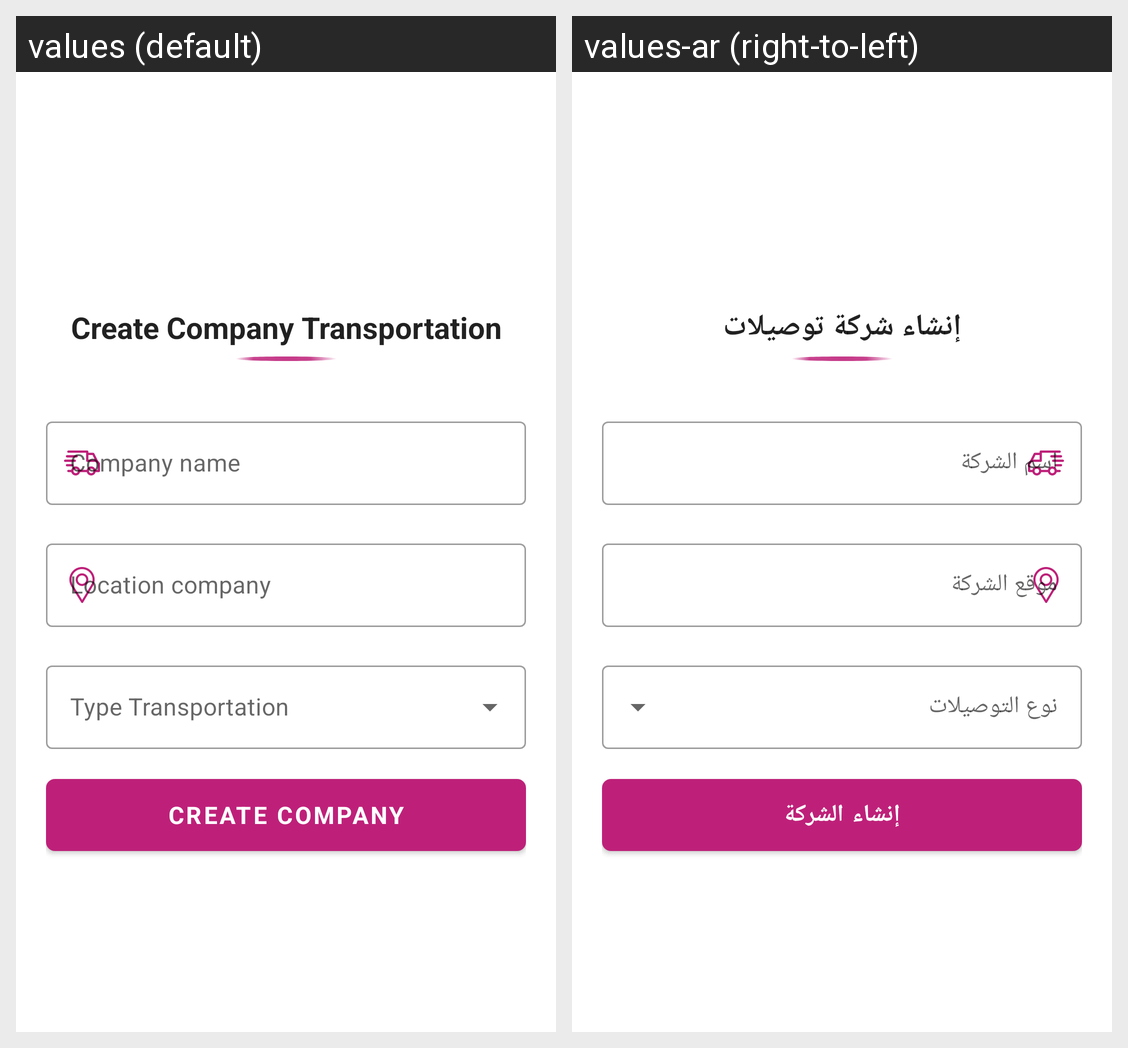

For this localized Android screen grid, give each drawn string resource with its value in every locale shown.
Android screen res/layout/fragment_create_company_transportation.xml rendered under 2 locales, left to right: values (default), values-ar (right-to-left). Device: Nexus 5 (rendered at 1080×1920; each locale shown at half size, 540×960, under a caption strip naming it); theme Theme.Tawseelat.
Strings drawn on this screen, with the default value and each locale's value (text and hints the layout hard-codes, and strings that could not be matched under every locale, appear in the picture but are not listed):

create_company_transportation_text
  values: Create Company Transportation
  values-ar: إنشاء شركة توصيلات

company_name_text
  values: Company name
  values-ar: اسم الشركة

location_company_text
  values: Location company
  values-ar: موقع الشركة

type_transportation_text
  values: Type Transportation
  values-ar: نوع التوصيلات

create_company_text
  values: Create Company
  values-ar: إنشاء الشركة
